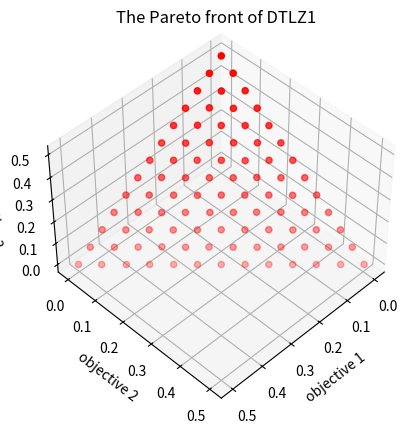

Write the Python code that produced this figure.
#!/usr/bin/env python
# -*- coding: utf-8 -*-
# @Time    : 2023/8/22 09:14
# @Author  : Xavier Ma
# @Email   : xavier_mayiming@163.com
# @File    : NSGA_III.py
# @Statement : Nondominated sorting genetic algorithm III (NSGA-III)
# @Reference : K. Deb and H. Jain, An evolutionary many-objective optimization algorithm using reference-point based non-dominated sorting approach, part I: Solving problems with box constraints, IEEE Transactions on Evolutionary Computation, 2014, 18(4): 577-601.
import numpy as np
import matplotlib.pyplot as plt
from collections import Counter
from itertools import combinations  # 创建和操作迭代器的工具
from scipy.linalg import LinAlgError    # 用于处理线性代数相关的错误
from scipy.spatial.distance import cdist    # 用于计算距离或相似性


def cal_obj(pop, nobj):
    '''
    :param pop: ndarray，决策变量的取值，形状为(N, D)，N为种群中个体的数量，D为决策变量的数量
    :param nobj: int，目标函数的数量
    :return: ndarray，计算得到的目标函数值，形状为(N, nobj)，N是种群中个体的数量，nobj是目标函数的数量。
    '''
    # 这里的函数是 DTLZ1 函数，用于多目标优化问题。g 是一个中间变量。
    g = 100 * (pop.shape[1] - nobj + 1 + np.sum(
        (pop[:, nobj - 1:] - 0.5) ** 2 - np.cos(20 * np.pi * (pop[:, nobj - 1:] - 0.5)), axis=1))

    objs = np.zeros((pop.shape[0], nobj))   # 创建一个大小为 (pop.shape[0], nobj) 的零矩阵，用于存储目标函数值。

    temp_pop = pop[:, : nobj - 1]   # 从输入的 pop 矩阵中取出前 nobj-1 列，存储在 temp_pop 中。

    for i in range(nobj):   # 遍历目标函数的数量（nobj）
        f = 0.5 * (1 + g)   # 计算 f，其中 g 是前面计算的中间变量。

        f *= np.prod(temp_pop[:, : temp_pop.shape[1] - i], axis=1)  # 使用累积乘法计算 f 的一部分，这部分与 temp_pop 相关。

        if i > 0:
            f *= 1 - temp_pop[:, temp_pop.shape[1] - i]     # 如果 i 大于 0，再乘以 1 减去 temp_pop 的一部分。

        objs[:, i] = f  # 将计算得到的 f 存储在目标函数矩阵的第 i 列。

    return objs


def factorial(n):
    # calculate n!
    if n == 0 or n == 1:
        return 1
    else:
        return n * factorial(n - 1)


def combination(n, m):
    # choose m elements from an n-length set
    # 计算排列组合数C(n,m)
    if m == 0 or m == n:
        return 1
    elif m > n:
        return 0
    else:
        return factorial(n) // (factorial(m) * factorial(n - m))


def reference_points(npop, nvar):
    '''
    calculate approximately npop uniformly distributed reference points on nvar dimensions
    :param npop: int，要生成的均匀分布的参考点的数量
    :param nvar: int，参考点的维度
    :return: ndarray，所生成的均匀分布的参考点的坐标，形状为(npop, nvar)
    '''
    h1 = 0  # 用于控制循环的计数器
    while combination(h1 + nvar, nvar - 1) <= npop: # 目的是确定一个足够大的h1，以便在nvar-1维度上有足够的均匀分布的参考点。
        h1 += 1
    # 使用组合数的计算结果，构建一个 points 数组，这个数组包含了 h1 维度中的参考点坐标
    points = np.array(list(combinations(np.arange(1, h1 + nvar), nvar - 1))) - np.arange(nvar - 1) - 1
    # 对 points 数组中的坐标进行变换，以确保它们在 [0, 1] 范围内均匀分布
    points = (np.concatenate((points, np.zeros((points.shape[0], 1)) + h1), axis=1) - np.concatenate((np.zeros((points.shape[0], 1)), points), axis=1)) / h1
    if h1 < nvar:   # 如果h1不足以在nvar-1维度上生成足够多的参考点
        h2 = 0
        # h2 的值，以便在nvar-1维度上有足够多的均匀分布的参考点。这些参考点将与之前的points组合在一起。
        while combination(h1 + nvar - 1, nvar - 1) + combination(h2 + nvar, nvar - 1) <= npop:
            h2 += 1
        if h2 > 0:
            # 使用上边类似的方式，构建temp_points数组，然后进行坐标变换
            temp_points = np.array(list(combinations(np.arange(1, h2 + nvar), nvar - 1))) - np.arange(nvar - 1) - 1
            temp_points = (np.concatenate((temp_points, np.zeros((temp_points.shape[0], 1)) + h2), axis=1) - np.concatenate((np.zeros((temp_points.shape[0], 1)), temp_points), axis=1)) / h2
            temp_points = temp_points / 2 + 1 / (2 * nvar)
            # 将temp_points添加到points中，以得到最终的参考点数组，并将其返回
            points = np.concatenate((points, temp_points), axis=0)
    return points


def nd_sort(objs):
    """
    fast non-domination sort
    :param objs: ndarray，种群中每个个体的目标函数值，形状为(npop, nobj)，其中npop是种群中个体的数量，nobj是目标函数的数量。
    :return pfs: dict，键表示非支配级别，对应的值是一个包含相应级别的Pareto前沿中的个体索引的列表。
    :return rank: ndarray，每个个体的非支配级别，形状为 (npop,)，其中npop是种群中个体的数量。rank数组指示了每个个体所属的非支配级别
    """
    (npop, nobj) = objs.shape
    n = np.zeros(npop, dtype=int)  # the number of individuals that dominate this individual
    s = []  # the index of individuals that dominated by this individual
    rank = np.zeros(npop, dtype=int)
    ind = 0
    pfs = {ind: []}  # Pareto fronts
    for i in range(npop):
        s.append([])
        for j in range(npop):
            if i != j:
                less = equal = more = 0
                for k in range(nobj):
                    if objs[i, k] < objs[j, k]:
                        less += 1
                    elif objs[i, k] == objs[j, k]:
                        equal += 1
                    else:
                        more += 1
                if less == 0 and equal != nobj:
                    n[i] += 1
                elif more == 0 and equal != nobj:
                    s[i].append(j)
        if n[i] == 0:
            pfs[ind].append(i)
            rank[i] = ind
    while pfs[ind]:
        pfs[ind + 1] = []
        for i in pfs[ind]:
            for j in s[i]:
                n[j] -= 1
                if n[j] == 0:
                    pfs[ind + 1].append(j)
                    rank[j] = ind + 1
        ind += 1
    pfs.pop(ind)
    return pfs, rank


def selection(pop, pc, rank, k=2):
    """
    binary tournament selection
    :param pop: ndarray，种群中每个个体的决策变量值，形状为(npop,nvar)，即（种群中个体数量，决策变量数量）
    :param pc: float，选择概率
    :param rank: ndarray，每个个体的非支配级别，形状为(npop,)，即（种群中个体数，）
    :param k: 锦标赛选择中参与竞争的个体数量
    :return: ndarray，选择后得到的用于繁殖的个体的决策变量值，形状为(nm,nvar)，nm为选择个体数量，通常等于npop*pc，确保为偶数
    """
    (npop, nvar) = pop.shape
    nm = int(npop * pc)
    nm = nm if nm % 2 == 0 else nm + 1
    mating_pool = np.zeros((nm, nvar))
    for i in range(nm):
        [ind1, ind2] = np.random.choice(npop, k, replace=False)
        if rank[ind1] <= rank[ind2]:
            mating_pool[i] = pop[ind1]
        else:
            mating_pool[i] = pop[ind2]
    return mating_pool


def crossover(mating_pool, lb, ub, pc, eta_c):
    """
    simulated binary crossover (SBX) 模拟二进制交叉
    :param mating_pool: ndarray用于繁殖的个体的决策变量值，形状(noff,nvar)，即（要繁殖的个体数，决策变量数）
    :param lb: ndarray，决策变量下界(lower bound)，形状(nvar,)
    :param ub: ndarray，决策变量上界(upper bound)，形状(nvar,)
    :param pc: float，交叉概率
    :param eta_c: int，扩散因子分布指数，用于控制模拟二进制交叉的分布情况，值越大（>10），分布越均匀
    :return: ndarray，交叉结果，形状为(noff, nvar)
    """
    (noff, nvar) = mating_pool.shape
    nm = int(noff / 2)
    parent1 = mating_pool[:nm]  #拆分
    parent2 = mating_pool[nm:]
    beta = np.zeros((nm, nvar))
    mu = np.random.random((nm, nvar))
    flag1 = mu <= 0.5
    flag2 = ~flag1
    beta[flag1] = (2 * mu[flag1]) ** (1 / (eta_c + 1))
    beta[flag2] = (2 - 2 * mu[flag2]) ** (-1 / (eta_c + 1))
    beta = beta * (-1) ** np.random.randint(0, 2, (nm, nvar))
    beta[np.random.random((nm, nvar)) < 0.5] = 1
    beta[np.tile(np.random.random((nm, 1)) > pc, (1, nvar))] = 1
    offspring1 = (parent1 + parent2) / 2 + beta * (parent1 - parent2) / 2   # 交叉
    offspring2 = (parent1 + parent2) / 2 - beta * (parent1 - parent2) / 2
    offspring = np.concatenate((offspring1, offspring2), axis=0)    # 重新拼接
    offspring = np.min((offspring, np.tile(ub, (noff, 1))), axis=0)
    offspring = np.max((offspring, np.tile(lb, (noff, 1))), axis=0)
    return offspring


def mutation(pop, lb, ub, pm, eta_m):
    """
    polynomial mutation 多项式变异
    :param pop: ndarray用于繁殖的个体的决策变量值，形状(noff,nvar)，即（要繁殖的个体数，决策变量数）
    :param lb: ndarray，决策变量下界(lower bound)，形状(nvar,)
    :param ub: ndarray，决策变量上界(upper bound)，形状(nvar,)
    :param pm: float，变异概率
    :param eta_m: 扰动因子分布指数，用于控制多项式变异的分布形状，值很大时，变异幅度较小，变异的形状更趋于均匀分布
    :return: ndarray，交叉结果，形状为(noff, nvar)
    """
    (npop, nvar) = pop.shape
    lb = np.tile(lb, (npop, 1))
    ub = np.tile(ub, (npop, 1))
    site = np.random.random((npop, nvar)) < pm / nvar
    mu = np.random.random((npop, nvar))
    delta1 = (pop - lb) / (ub - lb)
    delta2 = (ub - pop) / (ub - lb)
    temp = np.logical_and(site, mu <= 0.5)
    pop[temp] += (ub[temp] - lb[temp]) * ((2 * mu[temp] + (1 - 2 * mu[temp]) * (1 - delta1[temp]) ** (eta_m + 1)) ** (1 / (eta_m + 1)) - 1)
    temp = np.logical_and(site, mu > 0.5)
    pop[temp] += (ub[temp] - lb[temp]) * (1 - (2 * (1 - mu[temp]) + 2 * (mu[temp] - 0.5) * (1 - delta2[temp]) ** (eta_m + 1)) ** (1 / (eta_m + 1)))
    pop = np.min((pop, ub), axis=0)
    pop = np.max((pop, lb), axis=0)
    return pop


def environmental_selection(pop, objs, zmin, npop, V):
    """
    NSGA-III environmental selection
    :param pop: ndarray，用于繁殖的个体的决策变量值，形状(noff,nvar)，即（要繁殖的个体数，决策变量数）
    :param objs: ndarray，种群中每个个体的目标函数值，形状为 (npop, nobj)，nobj 是目标函数的数量。
    :param zmin: ndarray，每个目标函数的最小值。它的形状为 (nobj,)
    :param npop: int，环境选择后要保留的个体数量
    :param V: 权向量，用于计算多目标优化中的 Pareto 前沿，形状通常是 (nv, nobj)，即（权向量的数量，目标函数的数量）每个权向量代表一种目标函数权重的组合
    :return:
    """
    pfs, rank = nd_sort(objs)
    nobj = objs.shape[1]
    selected = np.full(pop.shape[0], False)
    ind = 0
    while np.sum(selected) + len(pfs[ind]) <= npop:
        selected[pfs[ind]] = True
        ind += 1
    K = npop - np.sum(selected)

    # select the remaining K solutions
    objs1 = objs[selected]
    objs2 = objs[pfs[ind]]
    npop1 = objs1.shape[0]
    npop2 = objs2.shape[0]
    nv = V.shape[0]
    temp_objs = np.concatenate((objs1, objs2), axis=0)
    t_objs = temp_objs - zmin

    # extreme points
    extreme = np.zeros(nobj)
    w = 1e-6 + np.eye(nobj)
    for i in range(nobj):
        extreme[i] = np.argmin(np.max(t_objs / w[i], axis=1))

    # intercepts
    try:
        hyperplane = np.matmul(np.linalg.inv(t_objs[extreme.astype(int)]), np.ones((nobj, 1)))
        if np.any(hyperplane == 0):
            a = np.max(t_objs, axis=0)
        else:
            a = 1 / hyperplane
    except LinAlgError:
        a = np.max(t_objs, axis=0)
    t_objs /= a.reshape(1, nobj)

    # association
    cosine = 1 - cdist(t_objs, V, 'cosine')
    distance = np.sqrt(np.sum(t_objs ** 2, axis=1).reshape(npop1 + npop2, 1)) * np.sqrt(1 - cosine ** 2)
    dis = np.min(distance, axis=1)
    association = np.argmin(distance, axis=1)
    temp_rho = dict(Counter(association[: npop1]))
    rho = np.zeros(nv)
    for key in temp_rho.keys():
        rho[key] = temp_rho[key]

    # selection
    choose = np.full(npop2, False)
    v_choose = np.full(nv, True)
    while np.sum(choose) < K:
        temp = np.where(v_choose)[0]
        jmin = np.where(rho[temp] == np.min(rho[temp]))[0]
        j = temp[np.random.choice(jmin)]
        I = np.where(np.bitwise_and(~choose, association[npop1:] == j))[0]
        if I.size > 0:
            if rho[j] == 0:
                s = np.argmin(dis[npop1 + I])
            else:
                s = np.random.randint(I.size)
            choose[I[s]] = True
            rho[j] += 1
        else:
            v_choose[j] = False
    selected[np.array(pfs[ind])[choose]] = True
    return pop[selected], objs[selected], rank[selected]


def main(npop, iter, lb, ub, nobj=3, pc=1, pm=1, eta_c=30, eta_m=20):
    """
    The main function
    :param npop: population size
    :param iter: iteration number
    :param lb: lower bound
    :param ub: upper bound
    :param nobj: the dimension of objective space
    :param pc: crossover probability (default = 1)
    :param pm: mutation probability (default = 1)
    :param eta_c: spread factor distribution index (default = 30) 扩散因子分布指数
    :param eta_m: perturbance factor distribution index (default = 20) 扰动因子分布指数
    :return:
    """
    # Step 1. Initialization
    nvar = len(lb)  # the dimension of decision space
    pop = np.random.uniform(lb, ub, (npop, nvar))  # population
    objs = cal_obj(pop, nobj)  # objectives
    V = reference_points(npop, nobj)  # reference vectors
    zmin = np.min(objs, axis=0)  # ideal points
    [pfs, rank] = nd_sort(objs)  # Pareto rank

    # Step 2. The main loop
    for t in range(iter):

        if (t + 1) % 50 == 0:
            print('Iteration: ' + str(t + 1) + ' completed.')

        # Step 2.1. Mating selection + crossover + mutation
        mating_pool = selection(pop, pc, rank)
        off = crossover(mating_pool, lb, ub, pc, eta_c)
        off = mutation(off, lb, ub, pm, eta_m)
        off_objs = cal_obj(off, nobj)

        # Step 2.2. Environmental selection
        zmin = np.min((zmin, np.min(off_objs, axis=0)), axis=0)
        pop, objs, rank = environmental_selection(np.concatenate((pop, off), axis=0), np.concatenate((objs, off_objs), axis=0), zmin, npop, V)

    # Step 3. Sort the results
    pf = objs[rank == 0]
    ax = plt.figure().add_subplot(111, projection='3d')
    ax.view_init(45, 45)
    x = [o[0] for o in pf]
    y = [o[1] for o in pf]
    z = [o[2] for o in pf]
    ax.scatter(x, y, z, color='red')
    ax.set_xlabel('objective 1')
    ax.set_ylabel('objective 2')
    ax.set_zlabel('objective 3')
    plt.title('The Pareto front of DTLZ1')
    plt.savefig('Pareto front')
    plt.show()


if __name__ == '__main__':
    main(91, 400, np.array([0] * 7), np.array([1] * 7))
